Run: headless pygame with SDL's dummy video driver; simulated clock (each Clock.tick advances the game by its frame time, no real sleeping); random seed 0; keys injected as events and as key.get_pressed() state; no mouse input.
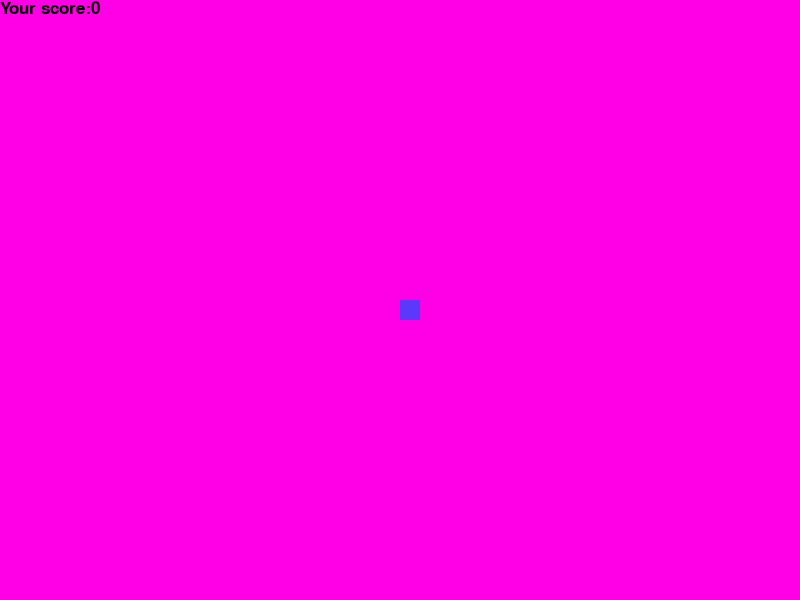
Frame 1 of 4 · flips 1–60 · no input
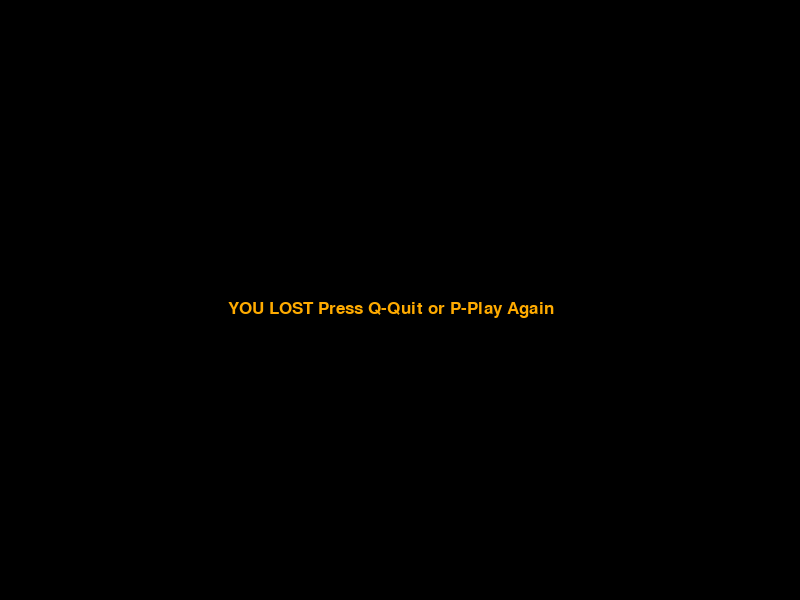
Frame 2 of 4 · flips 61–180 · tapped SPACE, RETURN · held RIGHT (→), D
Frame 3 of 4 · flips 181–300 · held DOWN (↓), S · screen unchanged from frame 2, image omitted
Frame 4 of 4 · flips 301–420 · held LEFT (←), A, UP (↑), W · screen unchanged from frame 3, image omitted

The pygame program that drew these frames:

import time
import pygame
import random
pygame.init()

orange =(255,171,0)#Game over
green =(107,250,150)#snake
black =(0,0,0)#score
blue =(91,57,250)#food
pink =(255,0,230)#background
dis_width =800
dis_height=600

dis=pygame.display.set_mode((dis_width, dis_height))

pygame.display.set_caption("Snake game by Rafa")
game_over=False

snake_block = 20
snake_speed = 20

clock = pygame.time.Clock()

font_style = pygame.font.SysFont(None, 25)
score_font = pygame.font.SysFont(None, 25)

def my_Score(score):
    value = score_font.render("Your score:"+str(score), True,black)
    dis.blit(value,[0,0])

def our_snake(snake_block, snake_list):
    for x in snake_list:
        pygame.draw.rect(dis, blue, [x[0], x[1], snake_block, snake_block])

def message(msg, color):
    mesg = font_style.render(msg, True, color)
    dis.blit(mesg, [dis_width/3.5, dis_height/2])

def gameRestart():
    game_over = False
    game_close = False

    x1 = dis_width/2
    y1 = dis_height/2

    x1_change = 0
    y1_change = 0

    snake_List=[]
    length_of_snake = 1

    foodx = round(random.randrange(0, dis_width - snake_block) / 20) *20
    foody = round(random.randrange(0, dis_width - snake_block) / 20) *20


    while not game_over:
        while game_close == True:
            dis.fill(black)
            message("YOU LOST Press Q-Quit or P-Play Again", orange)
            pygame.display.update()

            for event in pygame.event.get():
                if event.type == pygame.KEYDOWN:
                    if event.key == pygame.K_q:
                        game_over = True
                        game_close = False
                    if event.key == pygame.K_p:
                        gameRestart()

        for event in pygame.event.get():
            if event.type==pygame.QUIT:
                game_over=True
            if event.type == pygame.KEYDOWN:
                if event.key == pygame.K_LEFT:
                    x1_change = -snake_block
                    y1_change = 0
                elif event.key == pygame.K_RIGHT:
                    x1_change = snake_block
                    y1_change = 0
                elif event.key == pygame.K_UP:
                    x1_change = 0
                    y1_change = -snake_block
                elif event.key == pygame.K_DOWN:
                    x1_change = 0
                    y1_change = snake_block
        if x1 >= dis_width or x1 < 0 or y1 >= dis_height or y1 < 0:
            game_close = True

        x1 += x1_change
        y1 += y1_change
        dis.fill(pink)  
        pygame.draw.rect(dis, orange, [foodx, foody, snake_block, snake_block])  #crea el food
        my_Score(length_of_snake-1)    
        #pygame.draw.rect(dis, green, [x1, y1, snake_block, snake_block]) # crea el snake y lo ubica en la pantalla
        snake_Head = []
        snake_Head.append(x1)
        snake_Head.append(y1)
        snake_List.append(snake_Head)
        if len(snake_List) > length_of_snake:
            del snake_List[0]

        for x in snake_List[: -1]:
            if x == snake_Head:
                game_close = True

        
        our_snake(snake_block, snake_List)

        pygame.display.update()   

        if x1 == foodx and y1 == foody:
            foodx = round(random.randrange(0, dis_width - snake_block) / 20) * 20
            foody = round(random.randrange(0, dis_height - snake_block) / 20) * 20
            length_of_snake += 1

        clock.tick(snake_speed) 


# pygame.display.update()
# time.sleep(5)
    pygame.quit()
    quit()

gameRestart()
